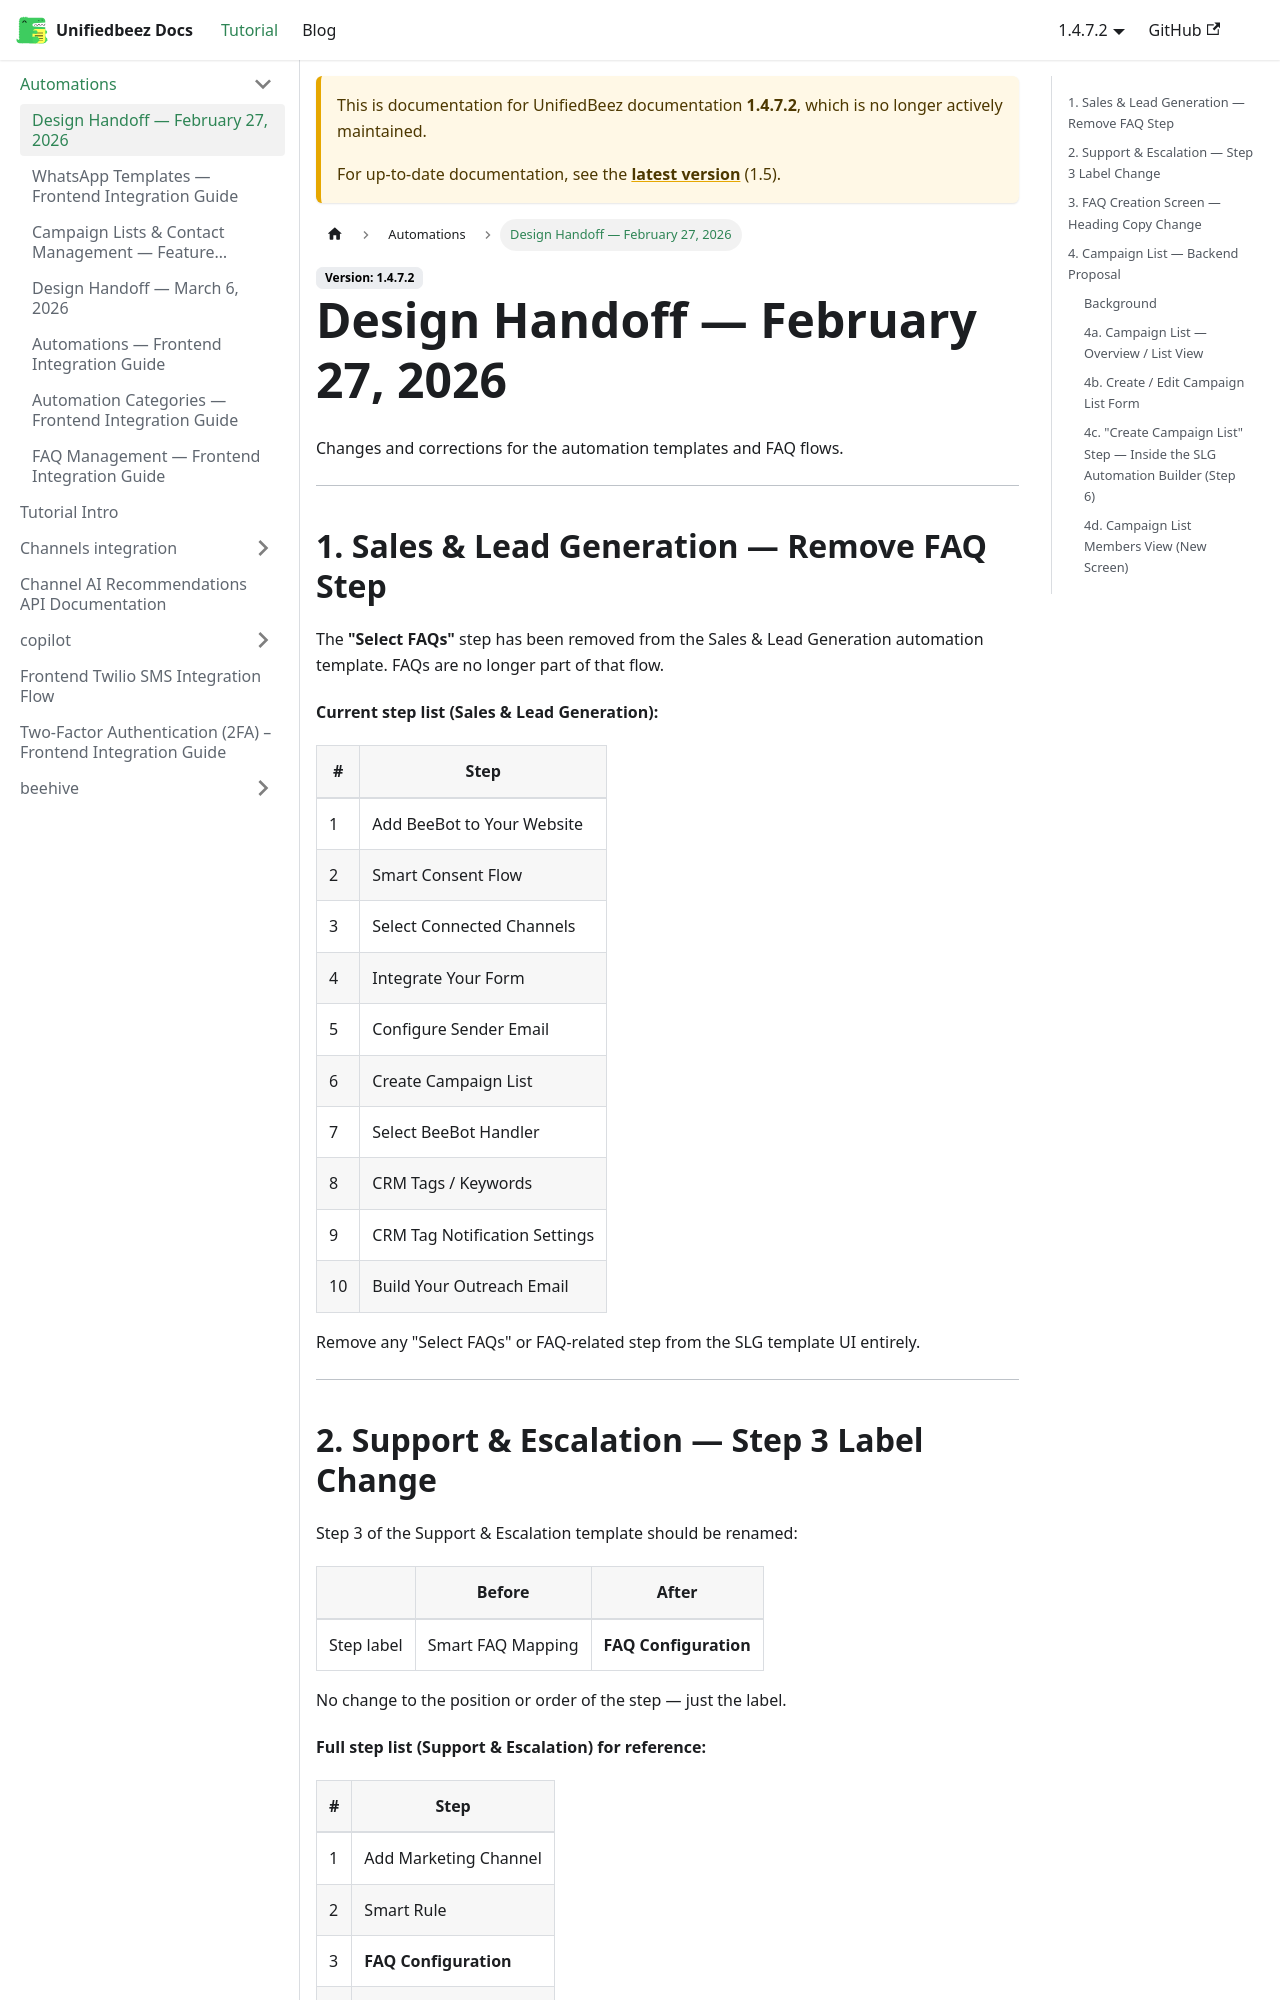

repository: UnifiedbeezTemp/backend-docs · page: docs/1.4.7.2/automations/design-handoff-feb27/index.html · generator: docusaurus

---
sidebar_position: 3
---

# Design Handoff — February 27, 2026

Changes and corrections for the automation templates and FAQ flows.

---

## 1. Sales & Lead Generation — Remove FAQ Step

The **"Select FAQs"** step has been removed from the Sales & Lead Generation automation template. FAQs are no longer part of that flow.

**Current step list (Sales & Lead Generation):**

| #   | Step                          |
| --- | ----------------------------- |
| 1   | Add BeeBot to Your Website    |
| 2   | Smart Consent Flow            |
| 3   | Select Connected Channels     |
| 4   | Integrate Your Form           |
| 5   | Configure Sender Email        |
| 6   | Create Campaign List          |
| 7   | Select BeeBot Handler         |
| 8   | CRM Tags / Keywords           |
| 9   | CRM Tag Notification Settings |
| 10  | Build Your Outreach Email     |

Remove any "Select FAQs" or FAQ-related step from the SLG template UI entirely.

---

## 2. Support & Escalation — Step 3 Label Change

Step 3 of the Support & Escalation template should be renamed:

|            | Before            | After                 |
| ---------- | ----------------- | --------------------- |
| Step label | Smart FAQ Mapping | **FAQ Configuration** |

No change to the position or order of the step — just the label.

**Full step list (Support & Escalation) for reference:**

| #   | Step                  |
| --- | --------------------- |
| 1   | Add Marketing Channel |
| 2   | Smart Rule            |
| 3   | **FAQ Configuration** |
| 4   | Campaign Preview      |

---
